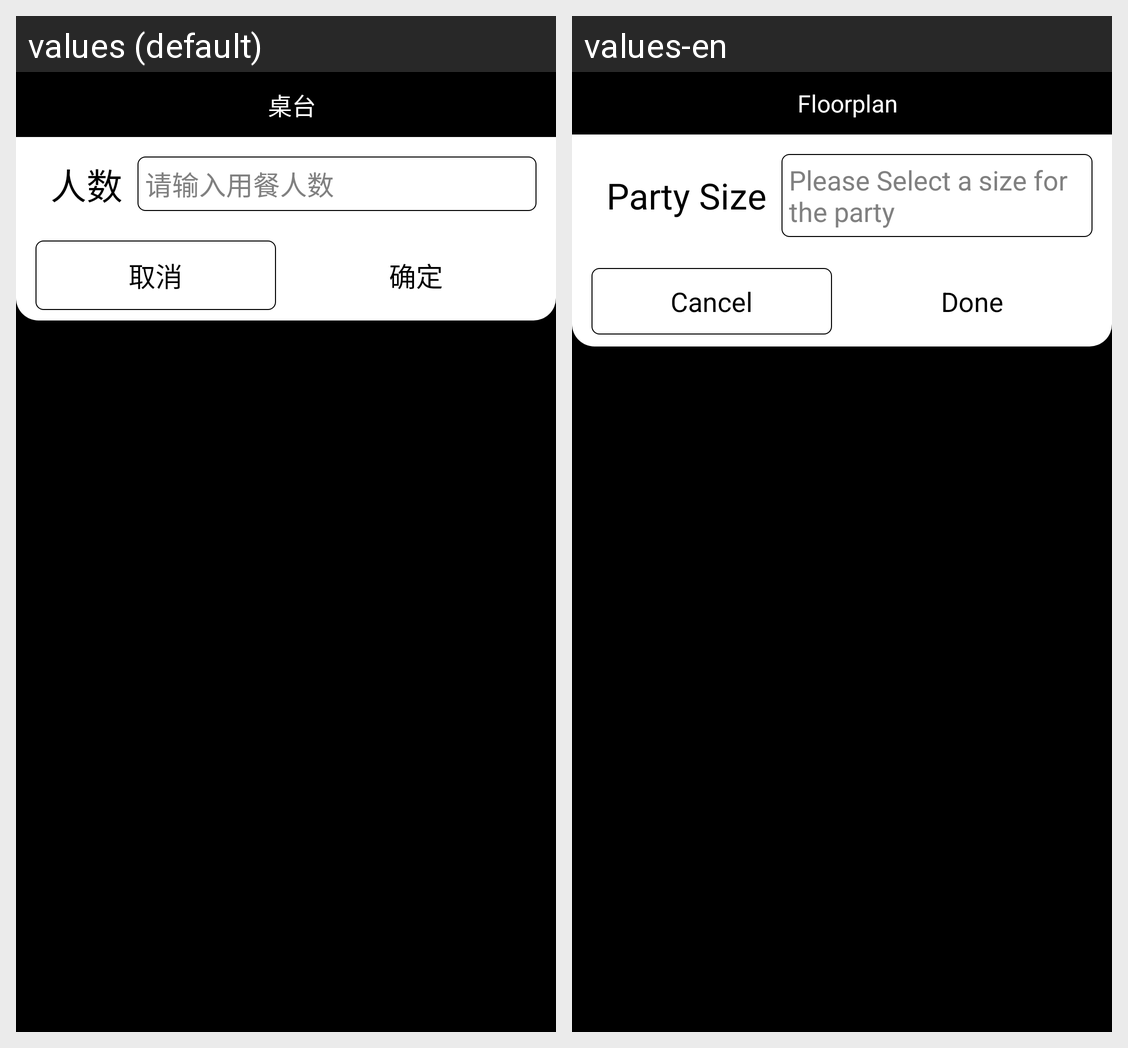

Locale-by-locale string values for the Android screen shown in this grid:
Android screen res/layout/dialog_normal_layout.xml rendered under 2 locales, left to right: values (default), values-en. Device: Nexus 5 (rendered at 1080×1920; each locale shown at half size, 540×960, under a caption strip naming it); theme android:Theme.NoTitleBar.Fullscreen.
Strings drawn on this screen, with the default value and each locale's value (text and hints the layout hard-codes, and strings that could not be matched under every locale, appear in the picture but are not listed):

title_activity_table_all
  values: 桌台
  values-en: Floorplan

common_peo_num
  values: 人数
  values-en: Party Size

common_wechat_tips3
  values: 请输入用餐人数
  values-en: Please Select a size for the party

common_cancel
  values: 取消
  values-en: Cancel

common_sure
  values: 确定
  values-en: Done
